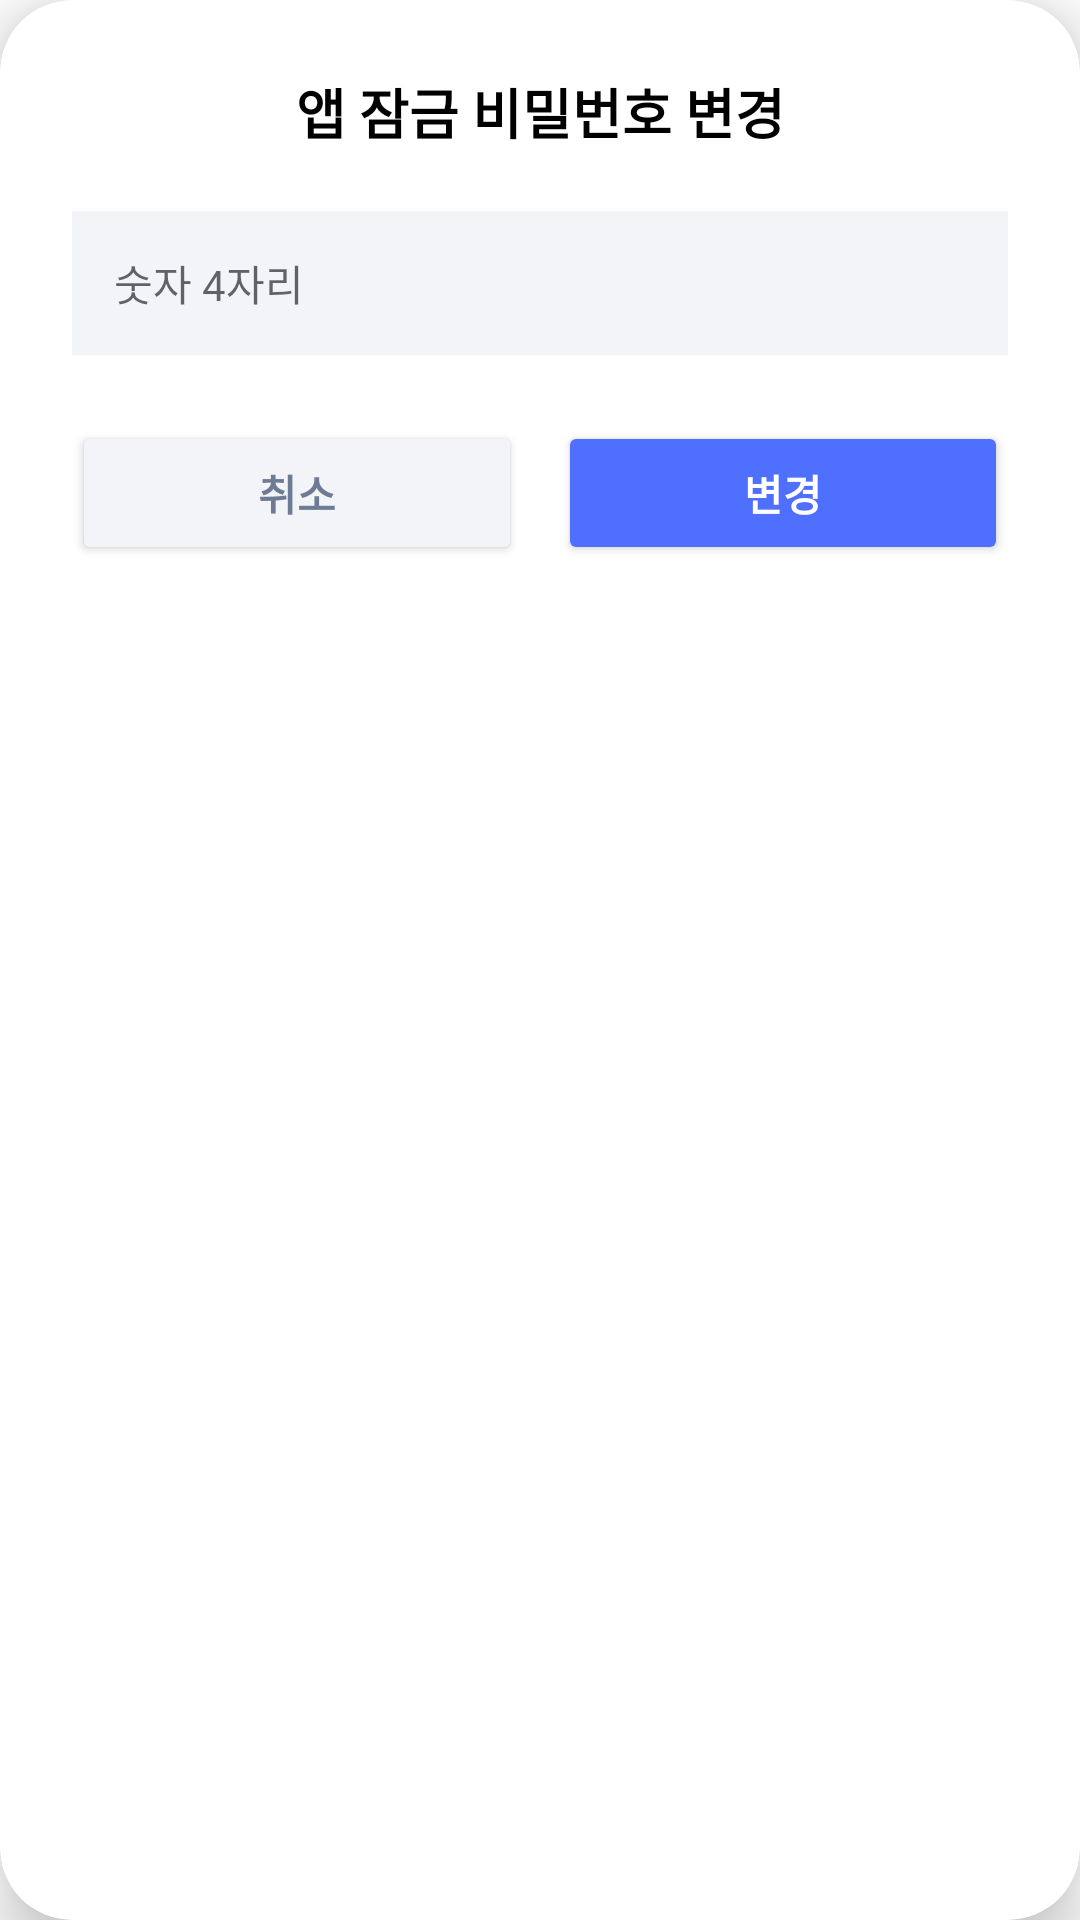

Produce the Android XML layout that renders to this screen, including the resource entries it uses.
<!-- AndroidManifest.xml: application theme Theme.AllIn -->
<!-- res/layout/dialog_change_lock_password.xml -->
<?xml version="1.0" encoding="utf-8"?>
<androidx.cardview.widget.CardView xmlns:android="http://schemas.android.com/apk/res/android"
    xmlns:app="http://schemas.android.com/apk/res-auto"
    android:layout_width="match_parent"
    android:layout_height="wrap_content"
    app:cardCornerRadius="24dp"
    app:cardElevation="12dp">

    <LinearLayout
        android:layout_width="match_parent"
        android:layout_height="wrap_content"
        android:orientation="vertical"
        android:padding="24dp">

        <TextView
            android:layout_width="match_parent"
            android:layout_height="wrap_content"
            android:gravity="center"
            android:text="앱 잠금 비밀번호 변경"
            android:textColor="@android:color/black"
            android:textSize="18sp"
            android:textStyle="bold" />

        <EditText
            android:id="@+id/etLockPin"
            android:layout_width="match_parent"
            android:layout_height="48dp"
            android:layout_marginTop="20dp"
            android:background="#F2F4F8"
            android:gravity="center_vertical"
            android:hint="숫자 4자리"
            android:inputType="numberPassword"
            android:maxLength="4"
            android:paddingHorizontal="14dp"
            android:textSize="14sp" />

        <LinearLayout
            android:layout_width="match_parent"
            android:layout_height="48dp"
            android:layout_marginTop="22dp"
            android:orientation="horizontal">

            <Button
                android:id="@+id/btnCancel"
                android:layout_width="0dp"
                android:layout_height="match_parent"
                android:layout_marginEnd="6dp"
                android:layout_weight="1"
                android:backgroundTint="#F2F4F8"
                android:text="취소"
                android:textColor="#6E7B95"
                android:textSize="14sp"
                android:textStyle="bold"
                app:cornerRadius="10dp" />

            <Button
                android:id="@+id/btnChange"
                android:layout_width="0dp"
                android:layout_height="match_parent"
                android:layout_marginStart="6dp"
                android:layout_weight="1"
                android:backgroundTint="#4F6FFF"
                android:text="변경"
                android:textColor="@android:color/white"
                android:textSize="14sp"
                android:textStyle="bold"
                app:cornerRadius="10dp" />
        </LinearLayout>
    </LinearLayout>
</androidx.cardview.widget.CardView>
<!-- resources referenced by this layout -->
<resources>
  <style name="Theme.AllIn" parent="Theme.MaterialComponents.DayNight.NoActionBar">
          
          <item name="android:windowNoTitle">true</item>
          <item name="windowActionBar">false</item>
          
          
          <item name="colorPrimary">@color/purple_500</item>
          <item name="colorPrimaryVariant">@color/purple_700</item>
          <item name="colorOnPrimary">@color/white</item>
          
          <item name="colorSecondary">@color/teal_200</item>
          <item name="colorSecondaryVariant">@color/teal_700</item>
          <item name="colorOnSecondary">@color/black</item>
          
          
          <item name="android:statusBarColor">#E9EFFF</item>
          <item name="android:windowLightStatusBar">true</item>
          
          
          <item name="alertDialogTheme">@style/RoundedAlertDialogTheme</item>
      </style>
  <style name="RoundedAlertDialogTheme" parent="Theme.AppCompat.Light.Dialog.Alert">
          <item name="android:windowBackground">@drawable/dialog_rounded_background</item>
      </style>
  <!-- drawable dialog_rounded_background (drawable) -->
  <?xml version="1.0" encoding="utf-8"?>
  <inset xmlns:android="http://schemas.android.com/apk/res/android"
      android:insetLeft="16dp"
      android:insetTop="16dp"
      android:insetRight="16dp"
      android:insetBottom="16dp">
      <shape android:shape="rectangle">
          <solid android:color="@android:color/white" />
          <corners android:radius="24dp" />
      </shape>
  </inset>
  <!-- not gathered from this repository: default colours our renderer supplied (Android Studio template values) -->
  <color name="purple_500">#FF6200EE</color>
  <color name="purple_700">#FF3700B3</color>
  <color name="teal_200">#FF03DAC5</color>
  <color name="teal_700">#FF018786</color>
  <color name="black">#FF000000</color>
  <color name="white">#FFFFFFFF</color>
</resources>
